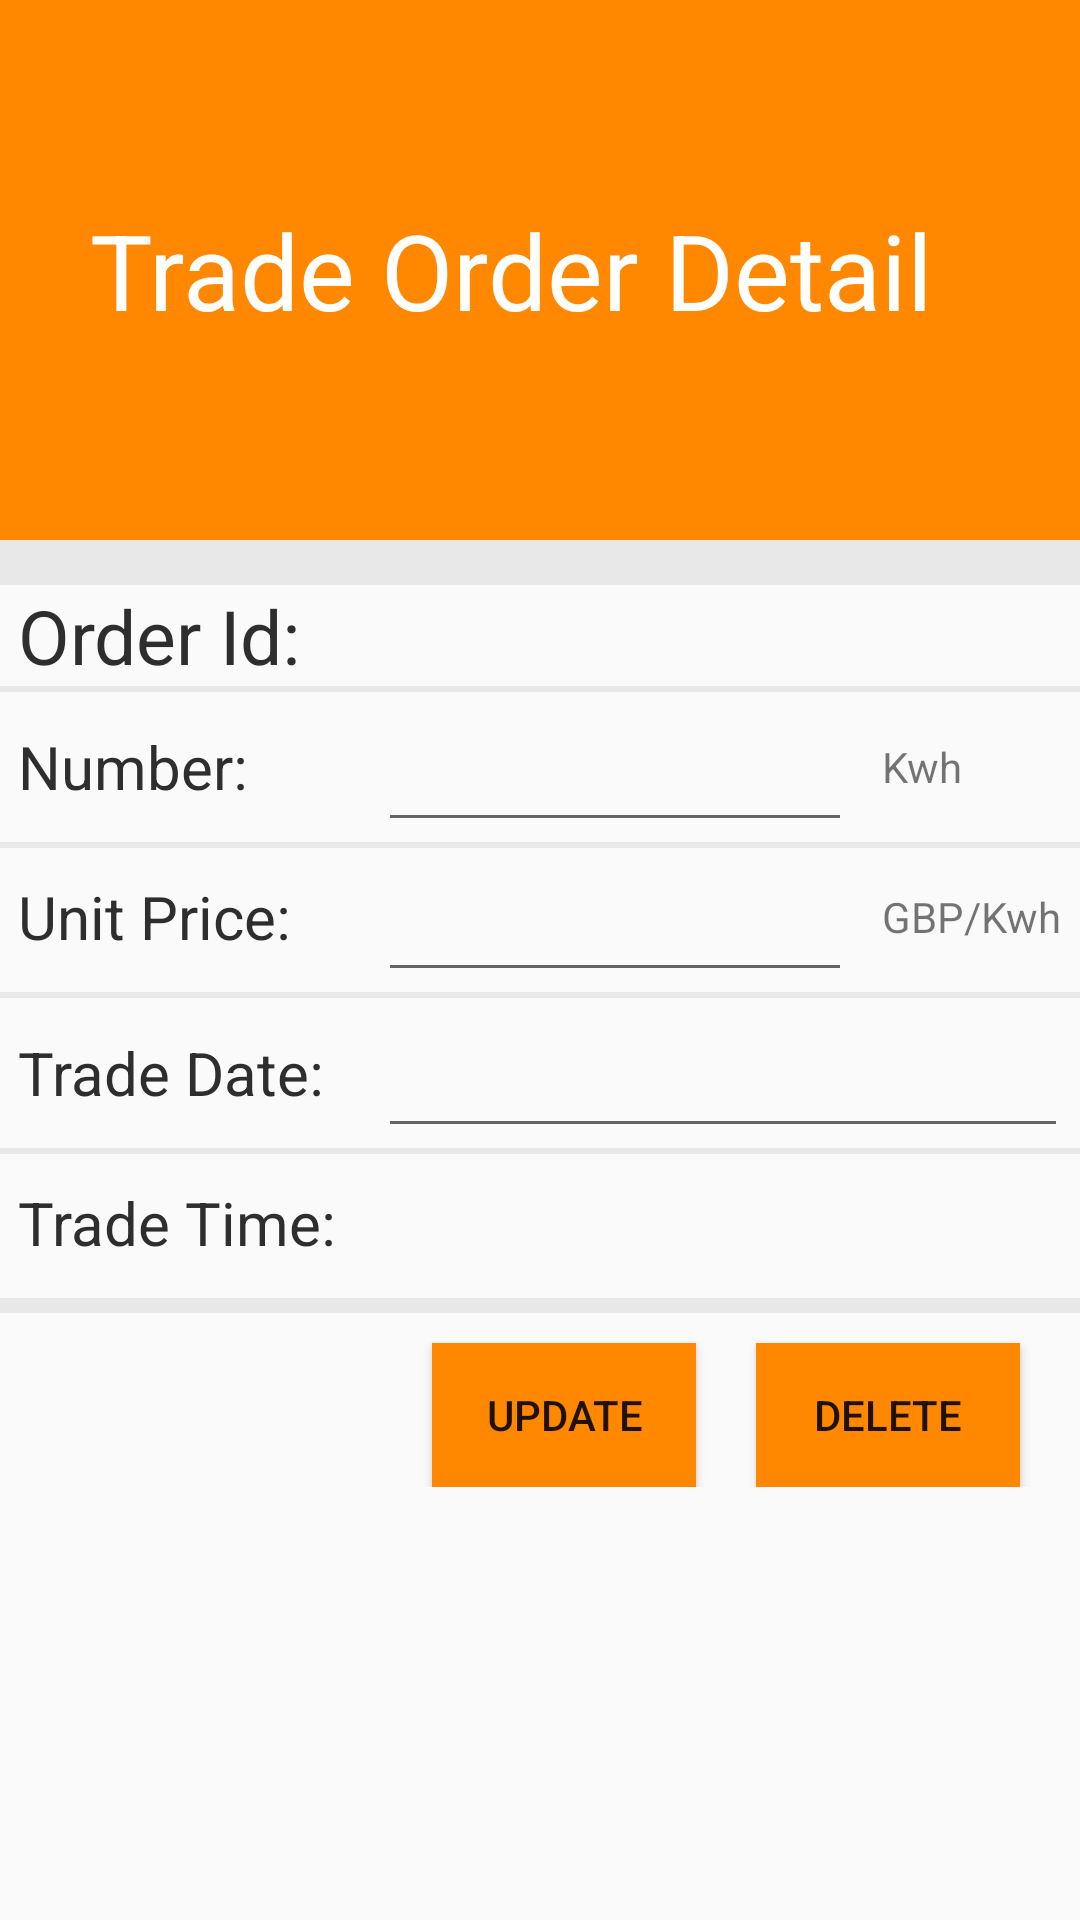

This screen was rendered from an Android layout file. Write that file and the resources it references.
<!-- AndroidManifest.xml: application theme AppTheme -->
<!-- res/layout/on_list_order_item_detail.xml -->
<?xml version="1.0" encoding="utf-8"?>
<LinearLayout xmlns:android="http://schemas.android.com/apk/res/android"
    xmlns:tools="http://schemas.android.com/tools"
    android:orientation="vertical"
    android:layout_width="match_parent"
    android:layout_height="match_parent">
    <RelativeLayout
        android:layout_width="match_parent"
        android:layout_height="180dp"
        android:background="@android:color/holo_orange_dark"
        android:orientation="horizontal">
        <ImageView
            android:id="@+id/img_on_list_back"
            android:tint="#FFFFFF"
            android:layout_width="30dp"
            android:layout_height="30dp"
            android:src="@drawable/baseline_arrow_back_white_18" />
        <androidx.appcompat.widget.AppCompatTextView
            android:layout_width="match_parent"
            android:layout_height="match_parent"
            android:gravity="left|center"
            android:layout_marginLeft="30dp"
            android:text="Trade Order Detail"
            android:background="@android:color/holo_orange_dark"
            android:textColor="@android:color/white"
            android:textSize="35sp"
            tools:ignore="HardcodedText"/>
    </RelativeLayout>
    <View
        android:layout_width="match_parent"
        android:layout_height="15dp"
        android:background="#E8E8E8" />
    <RelativeLayout
        android:layout_width="wrap_content"
        android:layout_height="wrap_content">
        <TableLayout
            android:id="@+id/on_list_order_detail_tablelayout"
            android:layout_width="fill_parent"
            android:layout_height="wrap_content"
            android:stretchColumns="1"
            >
            <TableRow>
                <TextView
                    android:layout_width="110dp"
                    android:layout_height="wrap_content"
                    android:layout_gravity="center_vertical"
                    android:gravity="left|center"
                    android:layout_marginLeft="6dp"
                    android:layout_marginRight="6dp"
                    android:layout_centerVertical="true"
                    android:text="Order Id: "
                    android:textSize="25sp"
                    android:textColor="#2E2E2E"/>
                <TextView
                    android:id="@+id/on_list_order_detail_id"
                    android:layout_width="fill_parent"
                    android:layout_height="wrap_content"
                    android:layout_marginLeft="4dp"
                    android:layout_marginRight="4dp"
                    android:gravity="right|center"
                    android:textSize="25sp"/>
            </TableRow>
        </TableLayout>
        <View
            android:id="@+id/on_list_order_detail_view_1"
            android:layout_width="match_parent"
            android:layout_height="2dp"
            android:background="#E8E8E8"
            android:layout_below="@+id/on_list_order_detail_tablelayout"/>
        <TableLayout
            android:id="@+id/on_list_order_detail_tablelayout_1"
            android:layout_width="fill_parent"
            android:layout_height="wrap_content"
            android:stretchColumns="1"
            android:layout_below="@+id/on_list_order_detail_view_1"
            >
            <TableRow>
                <TextView
                    android:layout_width="110dp"
                    android:layout_height="wrap_content"
                    android:layout_gravity="center_vertical"
                    android:gravity="left|center"
                    android:layout_marginLeft="6dp"
                    android:layout_marginRight="6dp"
                    android:layout_centerVertical="true"
                    android:text="Number: "
                    android:textSize="20sp"
                    android:textColor="#2E2E2E"/>
                <EditText
                    android:id="@+id/on_list_order_detail_number"
                    android:layout_width="fill_parent"
                    android:layout_height="50dp"
                    android:layout_marginLeft="4dp"
                    android:layout_marginRight="4dp"
                    android:gravity="right|center"
                    android:inputType="numberDecimal"
                    />
                <TextView
                    android:layout_width="60dp"
                    android:layout_height="wrap_content"
                    android:layout_gravity="center_vertical"
                    android:gravity="left|center"
                    android:layout_marginLeft="6dp"
                    android:layout_marginRight="6dp"
                    android:layout_centerVertical="true"
                    android:text="Kwh"
                    />
            </TableRow>
        </TableLayout>
        <View
            android:id="@+id/on_list_order_detail_view_2"
            android:layout_width="match_parent"
            android:layout_height="2dp"
            android:background="#E8E8E8"
            android:layout_below="@+id/on_list_order_detail_tablelayout_1"/>
        <TableLayout
            android:id="@+id/on_list_order_detail_tablelayout_2"
            android:layout_width="fill_parent"
            android:layout_height="wrap_content"
            android:stretchColumns="1"
            android:layout_below="@+id/on_list_order_detail_tablelayout_1">
            <TableRow>
                <TextView
                    android:layout_width="110dp"
                    android:layout_height="wrap_content"
                    android:layout_gravity="center_vertical"
                    android:gravity="left|center"
                    android:layout_marginLeft="6dp"
                    android:layout_marginRight="6dp"
                    android:layout_centerVertical="true"
                    android:text="Unit Price: "
                    android:textColor="#2E2E2E"
                    android:textSize="20sp"/>
                <EditText
                    android:id="@+id/on_list_order_detail_unit_price"
                    android:layout_width="fill_parent"
                    android:layout_height="50dp"
                    android:layout_marginLeft="4dp"
                    android:layout_marginRight="4dp"
                    android:textColor="@color/colorAccent"
                    android:gravity="right|center"
                    android:inputType="numberDecimal"
                    android:textSize="20sp"/>
                <TextView
                    android:layout_width="60dp"
                    android:layout_height="wrap_content"
                    android:layout_gravity="center_vertical"
                    android:gravity="left|center"
                    android:layout_marginLeft="6dp"
                    android:layout_marginRight="6dp"
                    android:layout_centerVertical="true"
                    android:text="GBP/Kwh"
                    />
            </TableRow>
        </TableLayout>
        <View
            android:id="@+id/on_list_order_detail_view_3"
            android:layout_width="match_parent"
            android:layout_height="2dp"
            android:background="#E8E8E8"
            android:layout_below="@+id/on_list_order_detail_tablelayout_2"/>
        <TableLayout
            android:id="@+id/on_list_order_detail_tablelayout_4"
            android:layout_width="fill_parent"
            android:layout_height="wrap_content"
            android:stretchColumns="1"
            android:layout_below="@+id/on_list_order_detail_view_3">
            <TableRow>
                <TextView
                    android:layout_width="110dp"
                    android:layout_height="wrap_content"
                    android:layout_gravity="center_vertical"
                    android:gravity="left|center"
                    android:layout_marginLeft="6dp"
                    android:layout_marginRight="6dp"
                    android:layout_centerVertical="true"
                    android:text="Trade Date: "
                    android:textColor="#2E2E2E"
                    android:textSize="20sp"/>
                <EditText
                    android:id="@+id/on_list_order_detail_trade_date"
                    android:layout_width="fill_parent"
                    android:layout_height="50dp"
                    android:layout_marginLeft="4dp"
                    android:layout_marginRight="4dp"
                    android:textSize="20sp"
                    android:inputType="date"
                    android:gravity="right|center" />
            </TableRow>
        </TableLayout>
        <TableLayout
            android:id="@+id/on_list_order_detail_tablelayout_5"
            android:layout_width="fill_parent"
            android:layout_height="wrap_content"
            android:stretchColumns="1"
            android:layout_below="@+id/on_list_order_detail_tablelayout_4">
            <TableRow>
                <TextView
                    android:layout_width="110dp"
                    android:layout_height="wrap_content"
                    android:layout_gravity="center_vertical"
                    android:gravity="left|center"
                    android:layout_marginLeft="6dp"
                    android:layout_marginRight="6dp"
                    android:layout_centerVertical="true"
                    android:text="Trade Time: "
                    android:textColor="#2E2E2E"
                    android:textSize="20sp"/>
                <TextView
                    android:id="@+id/on_list_order_detail_trade_time"
                    android:layout_width="fill_parent"
                    android:layout_height="50dp"
                    android:layout_marginLeft="4dp"
                    android:layout_marginRight="4dp"
                    android:textSize="20sp"
                    android:gravity="right|center" />
            </TableRow>
        </TableLayout>
        <View
            android:id="@+id/on_list_order_detail_view_6"
            android:layout_width="match_parent"
            android:layout_height="2dp"
            android:background="#E8E8E8"
            android:layout_below="@+id/on_list_order_detail_tablelayout_4"/>
    </RelativeLayout>
    <View
        android:layout_width="match_parent"
        android:layout_height="5dp"
        android:background="#E8E8E8" />
    <RelativeLayout
        android:layout_width="wrap_content"
        android:layout_height="wrap_content"
        android:orientation="vertical"
        >
        <Button
            android:id="@+id/btn_update_on_list_order"
            android:layout_width="wrap_content"
            android:layout_height="wrap_content"
            android:layout_marginLeft="20dip"
            android:layout_marginTop="10dip"
            android:layout_toLeftOf="@+id/btn_on_list_order_delete"
            android:background="@android:color/holo_orange_dark"
            android:text="Update">
        </Button>
        <Button
            android:id="@+id/btn_on_list_order_delete"
            android:layout_width="wrap_content"
            android:layout_height="wrap_content"
            android:layout_marginTop="10dip"
            android:layout_marginLeft="20dip"
            android:layout_alignParentRight="true"
            android:background="@android:color/holo_orange_dark"
            android:layout_marginRight="20dip"
            android:text="Delete">
        </Button>
    </RelativeLayout>
</LinearLayout>
<!-- resources referenced by this layout -->
<resources>
  <color name="colorAccent">#D81B60</color>
  <style name="AppTheme" parent="Theme.AppCompat.Light.DarkActionBar">
          
          <item name="colorPrimary">@color/app_main</item>
          <item name="colorPrimaryDark">@color/colorPrimaryDark</item>
          <item name="colorAccent">@color/colorAccent</item>
      </style>
  <color name="app_main">@android:color/holo_orange_dark</color>
  <color name="colorPrimaryDark">#00574B</color>
</resources>
